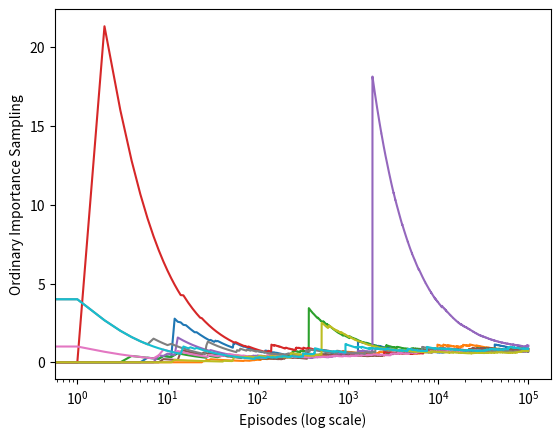

This figure's Python source: (Note: this script raises an exception after producing the figure.)
#######################################################################
# Copyright (C)                                                       #
# [redacted]
# [redacted]
# Permission given to modify the code as long as you keep this        #
# declaration at the top                                              #
#######################################################################

import numpy as np
import matplotlib
#matplotlib.use('Agg')
import matplotlib.pyplot as plt

ACTION_BACK = 0
ACTION_END = 1

# behavior policy
def behavior_policy():
    return np.random.binomial(1, 0.5)

# target policy
def target_policy():
    return ACTION_BACK

# one turn
def play():
    # track the action for importance ratio
    trajectory = []
    while True:
        action = behavior_policy()
        trajectory.append(action)
        if action == ACTION_END:
            return 0, trajectory
        if np.random.binomial(1, 0.9) == 0:
            return 1, trajectory

def figure_5_4():
    runs = 10
    episodes = 100000
    for run in range(runs):
        rewards = []
        for episode in range(0, episodes):
            reward, trajectory = play()
            if trajectory[-1] == ACTION_END:
                rho = 0
            else:
                rho = 1.0 / pow(0.5, len(trajectory))
            rewards.append(rho * reward)
        rewards = np.add.accumulate(rewards)
        estimations = np.asarray(rewards) / np.arange(1, episodes + 1)
        plt.plot(estimations)
    plt.xlabel('Episodes (log scale)')
    plt.ylabel('Ordinary Importance Sampling')
    plt.xscale('log')

    plt.savefig('../images/figure_5_4.png')
    plt.show()
    plt.close()

if __name__ == '__main__':
    figure_5_4()
